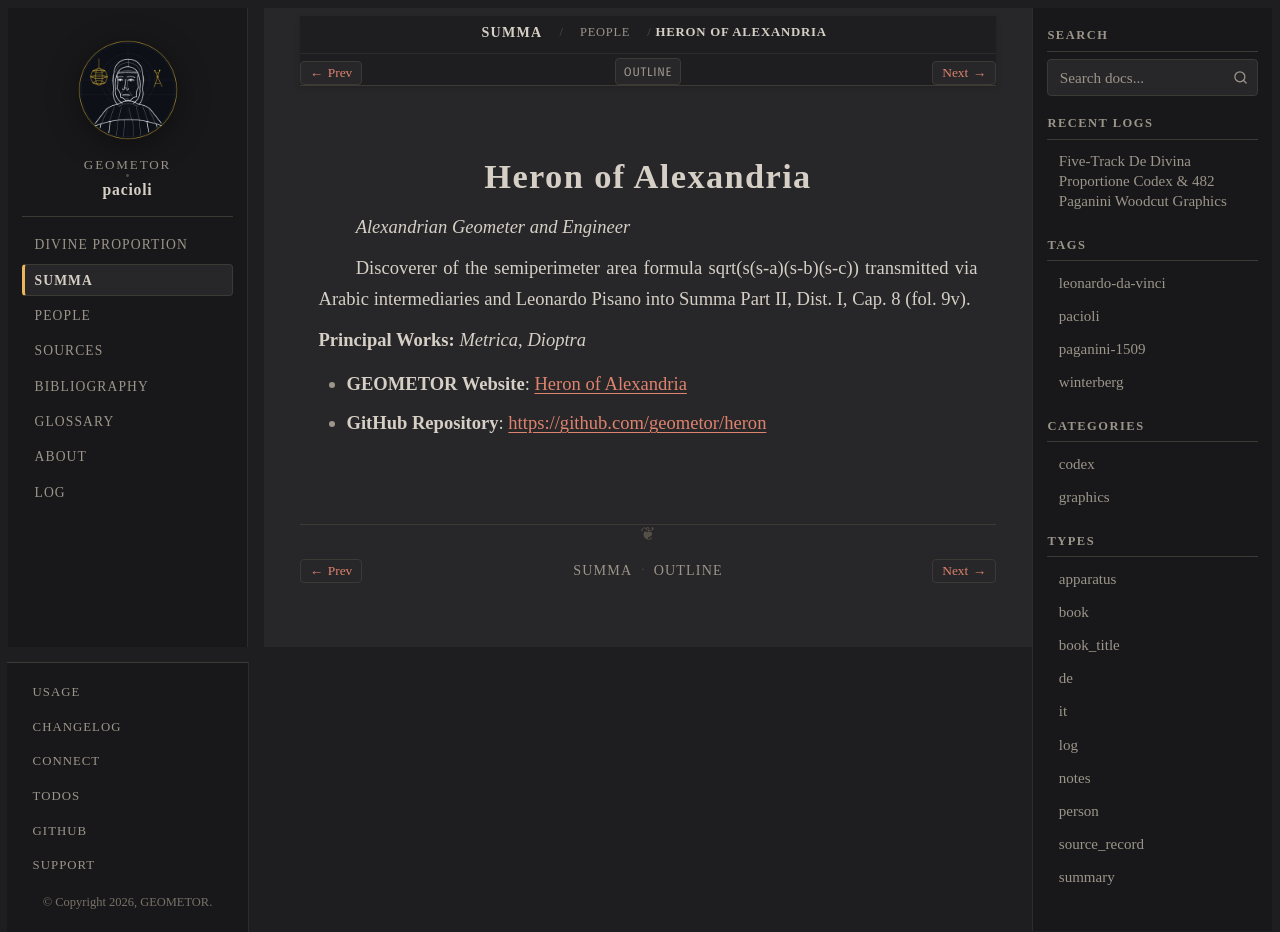

repository: geometor/pacioli · page: summa_1494/people/heron.html · generator: sphinx

:type: person
:layout: book
:lifespan: fl. 1st century AD
:site_url: https://geometor.github.io/heron/
:github_url: https://github.com/geometor/heron
:excerpt: Alexandrian Geometer and Engineer

.. _person-heron:

Heron of Alexandria
===================

*Alexandrian Geometer and Engineer*

Discoverer of the semiperimeter area formula sqrt(s(s-a)(s-b)(s-c)) transmitted via Arabic intermediaries and Leonardo Pisano into Summa Part II, Dist. I, Cap. 8 (fol. 9v).

**Principal Works:** *Metrica*, *Dioptra*

* **GEOMETOR Website**: `Heron of Alexandria <https://geometor.github.io/heron/>`_
* **GitHub Repository**: `https://github.com/geometor/heron <https://github.com/geometor/heron>`_
